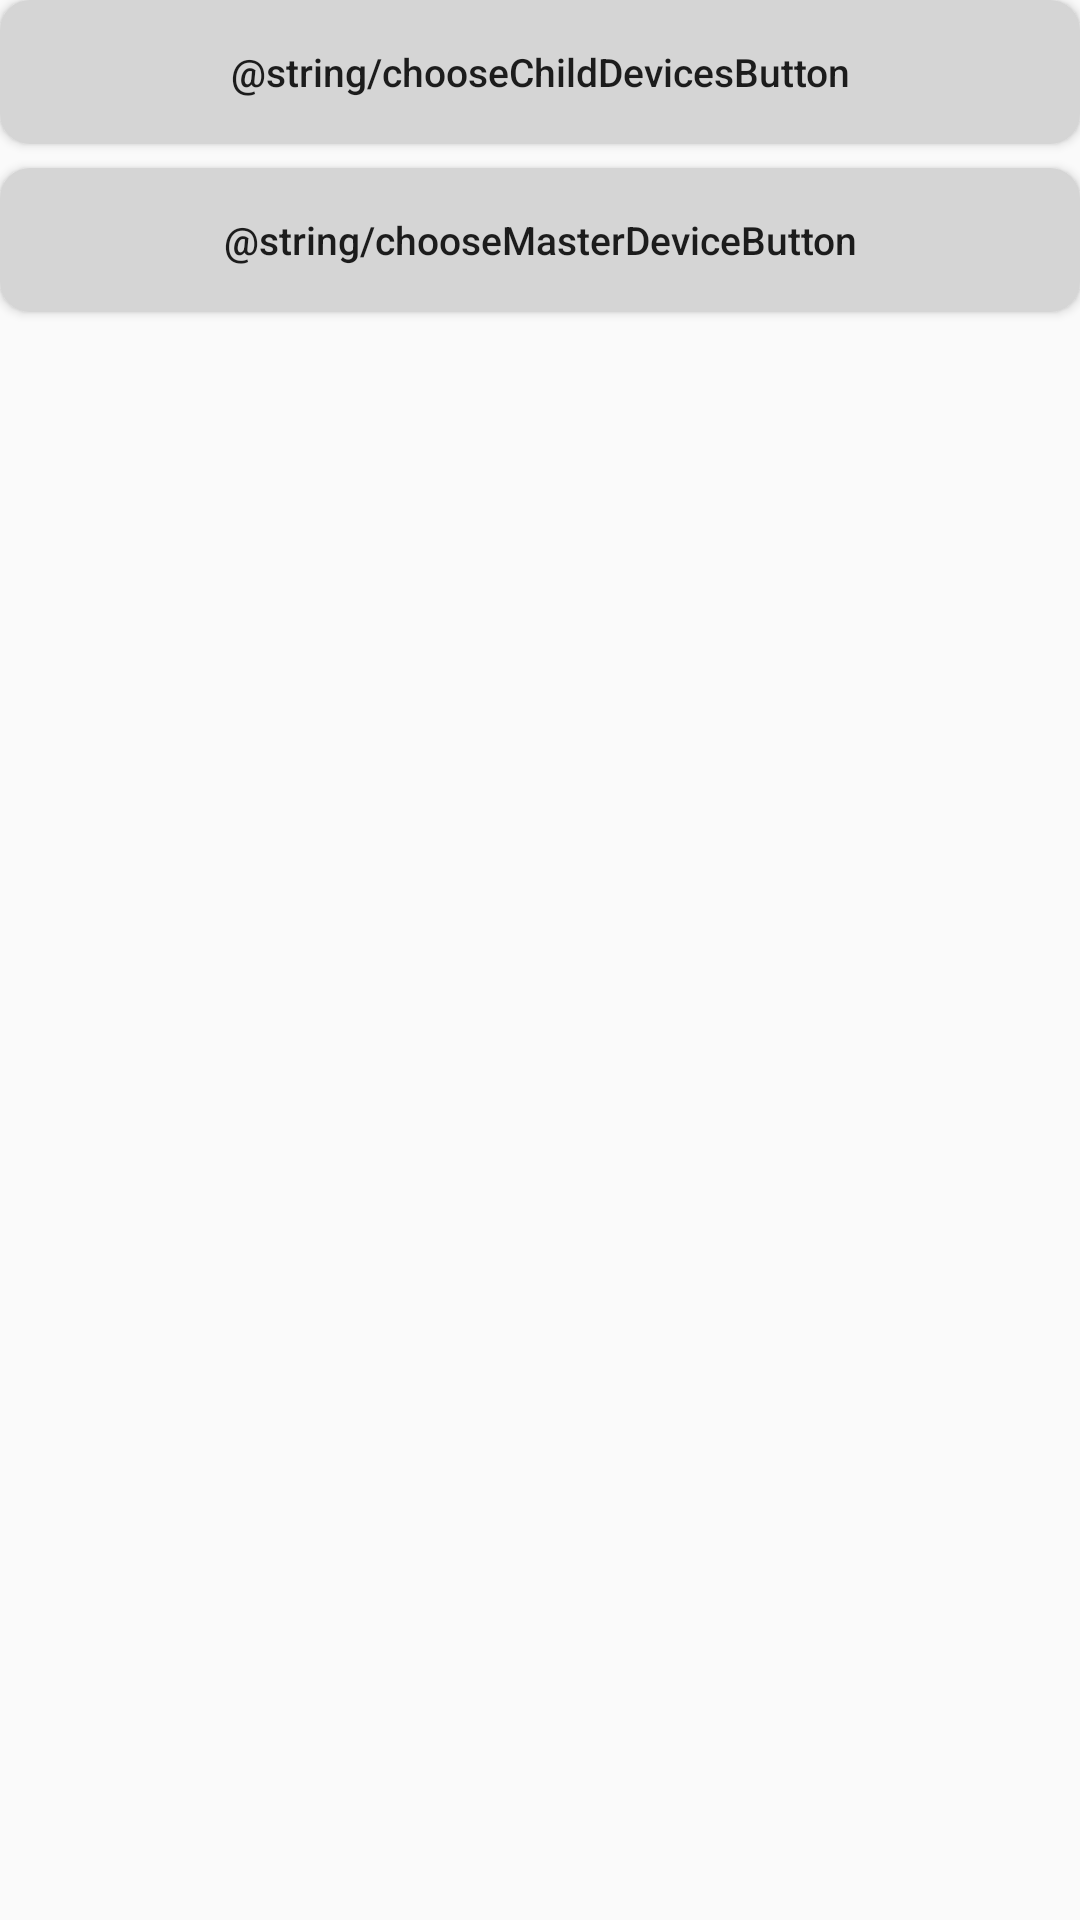

The Android layout XML behind this screen, and the referenced resources:
<!-- AndroidManifest.xml: application theme AppTheme -->
<!-- res/layout/activity_bluetooth.xml -->
<?xml version="1.0" encoding="utf-8"?>
<androidx.constraintlayout.widget.ConstraintLayout xmlns:android="http://schemas.android.com/apk/res/android"

    android:layout_width="match_parent"
    android:layout_height="match_parent"
    xmlns:app="http://schemas.android.com/apk/res-auto"
    android:layout_marginTop="@dimen/edge_margin"
    android:layout_marginLeft="@dimen/edge_margin"
    android:layout_marginRight="@dimen/edge_margin"
    android:layout_marginBottom="@dimen/edge_margin"
    android:orientation="vertical">

    <Button
        android:id="@+id/choose_child_devices"
        android:layout_width="match_parent"
        android:layout_height="wrap_content"
        android:text="@string/chooseChildDevicesButton"
        android:onClick="chooseChildDevices"
        app:layout_constraintEnd_toEndOf="parent"
        app:layout_constraintStart_toStartOf="parent"
        app:layout_constraintTop_toTopOf="parent" />

    <Button
        android:layout_width="match_parent"
        android:layout_height="wrap_content"
        android:layout_marginTop="@dimen/edge_margin"
        android:text="@string/chooseMasterDeviceButton"
        android:onClick="chooseMasterDevice"
        app:layout_constraintEnd_toEndOf="parent"
        app:layout_constraintStart_toStartOf="parent"
        app:layout_constraintTop_toBottomOf="@+id/choose_child_devices" />

</androidx.constraintlayout.widget.ConstraintLayout>
<!-- resources referenced by this layout -->
<resources>
  <dimen name="edge_margin">8dp</dimen>
  <style name="AppTheme" parent="Theme.AppCompat.Light.DarkActionBar">
          
          <item name="colorPrimary">@color/colorPrimary</item>
          <item name="colorPrimaryDark">@color/colorPrimaryDark</item>
          <item name="colorAccent">@color/colorAccent</item>
          <item name="radioButtonStyle">@style/radioButtonStyle</item>
          <item name="android:radioButtonStyle">@style/radioButtonStyle</item>
          <item name="android:buttonStyle">@style/buttonStyle</item>
          <item name="android:checkboxStyle">@style/radioButtonStyle</item>
          
      </style>
  <color name="colorPrimary">#6b0002</color>
  <color name="colorPrimaryDark">#490001</color>
  <color name="colorAccent">#4a44ff</color>
  <style name="radioButtonStyle" parent="Widget.AppCompat.CompoundButton.RadioButton">
          <item name="android:textAlignment">center</item>
          <item name="android:autoSizeMinTextSize">@dimen/min_text_size</item>
          <item name="android:autoSizeMaxTextSize">@dimen/max_text_size</item>
          <item name="android:autoSizeTextType">uniform</item>
          <item name="android:autoSizeStepGranularity">@dimen/text_size_step</item>
          
          <item name="android:background">@drawable/toggle_drawable</item>
          <item name="android:button">@null</item>
      </style>
  <style name="buttonStyle" parent="Widget.AppCompat.Button">
          <item name="android:textAlignment">center</item>
          <item name="android:autoSizeMinTextSize">@dimen/min_text_size</item>
          <item name="android:autoSizeMaxTextSize">@dimen/max_text_size</item>
          <item name="android:autoSizeTextType">uniform</item>
          <item name="android:autoSizeStepGranularity">@dimen/text_size_step</item>
          <item name="android:textAllCaps">false</item>
          
          <item name="android:background">@drawable/toggle_drawable</item>
      </style>
  <dimen name="min_text_size">5sp</dimen>
  <dimen name="max_text_size">14sp</dimen>
  <dimen name="text_size_step">2sp</dimen>
  <!-- drawable toggle_drawable (drawable) -->
  <?xml version="1.0" encoding="utf-8"?>
  <selector xmlns:android="http://schemas.android.com/apk/res/android">
      <item android:state_checked="true">
          <shape android:shape="rectangle">
              <corners android:radius="10dp" />
              <solid android:color="@color/colorToggleOn" />
              <padding
                  android:left="5dp"
                  android:top="8dp"
                  android:right="5dp"
                  android:bottom="8dp" />
          </shape>
      </item>
      <item android:state_selected="true">
          <shape android:shape="rectangle">
              <corners android:radius="10dp" />
              <solid android:color="@color/colorToggleOn" />
              <padding
                  android:left="5dp"
                  android:top="8dp"
                  android:right="5dp"
                  android:bottom="8dp" />
          </shape>
      </item>
      <item android:state_pressed="true">
          <shape android:shape="rectangle">
              <corners android:radius="10dp" />
              <solid android:color="@color/colorToggleOn" />
              <padding
                  android:left="5dp"
                  android:top="8dp"
                  android:right="5dp"
                  android:bottom="8dp" />
          </shape>
      </item>
      <item android:state_checked="false">
          <shape android:shape="rectangle">
              <corners android:radius="10dp" />
              <solid android:color="@color/colorToggleOff" />
              <padding
                  android:left="5dp"
                  android:top="8dp"
                  android:right="5dp"
                  android:bottom="8dp" />
          </shape>
      </item>
  </selector>
  <color name="colorToggleOn">#3F3F3F</color>
  <color name="colorToggleOff">#D5D5D5</color>
</resources>
